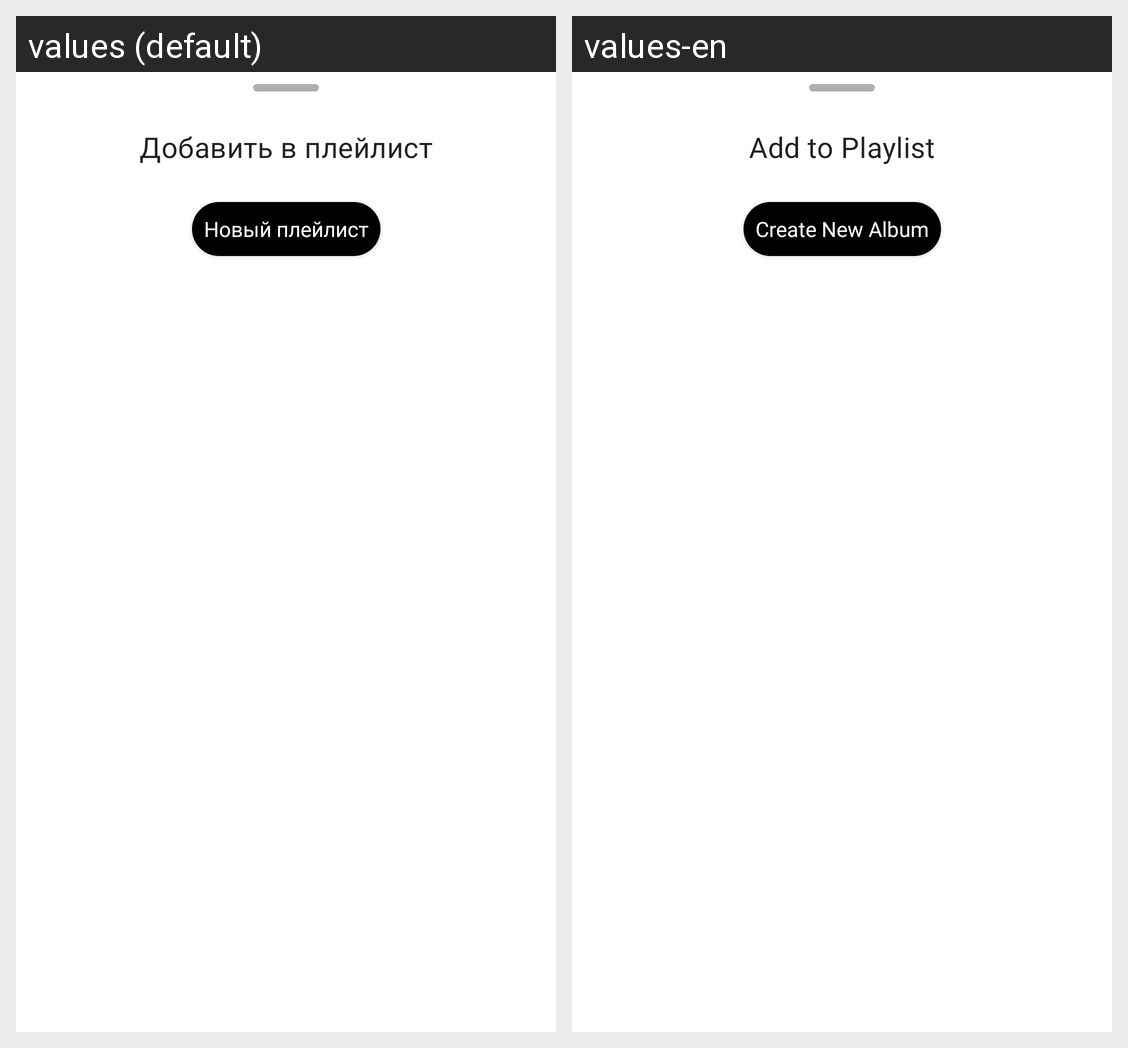

The same Android screen rendered under two of its app's locales, left to right. List the strings drawn on it with the default value and each locale's translation.
Android screen res/layout/bottom_sheet.xml rendered under 2 locales, left to right: values (default), values-en. Device: Nexus 5 (rendered at 1080×1920; each locale shown at half size, 540×960, under a caption strip naming it); theme Theme.PlaylistMaker.
Strings drawn on this screen, with the default value and each locale's value (text and hints the layout hard-codes, and strings that could not be matched under every locale, appear in the picture but are not listed):

add_to_playlist
  values: Добавить в плейлист
  values-en: Add to Playlist

create_album
  values: Новый плейлист
  values-en: Create New Album
